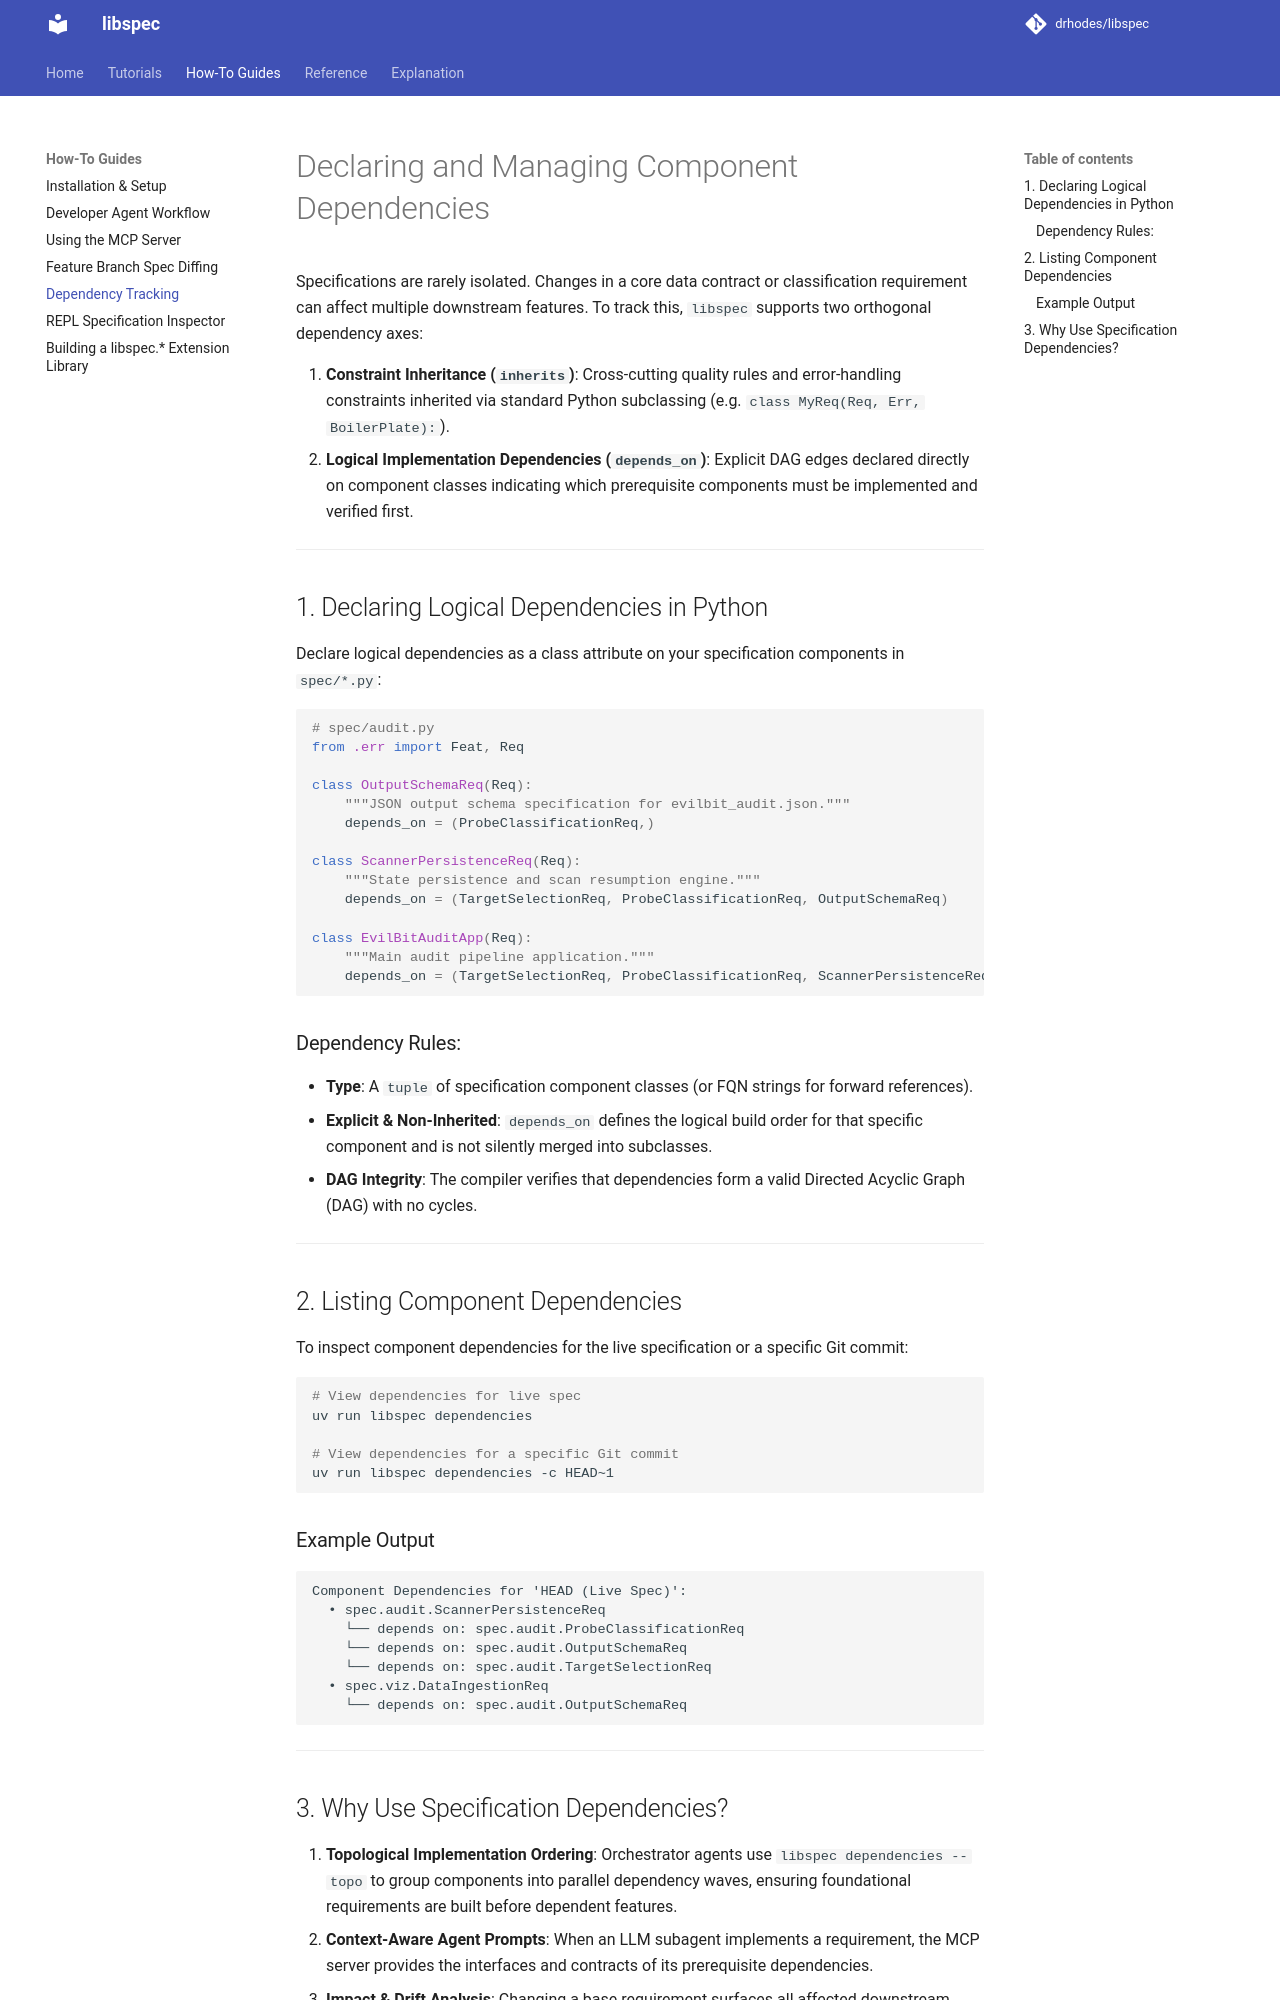

repository: drhodes/libspec · page: how-to/dependencies/index.html · generator: mkdocs

# Declaring and Managing Component Dependencies

Specifications are rarely isolated. Changes in a core data contract or classification requirement can affect multiple downstream features. To track this, `libspec` supports two orthogonal dependency axes:

1. **Constraint Inheritance (`inherits`)**: Cross-cutting quality rules and error-handling constraints inherited via standard Python subclassing (e.g. `class MyReq(Req, Err, BoilerPlate):`).
2. **Logical Implementation Dependencies (`depends_on`)**: Explicit DAG edges declared directly on component classes indicating which prerequisite components must be implemented and verified first.

---

## 1. Declaring Logical Dependencies in Python

Declare logical dependencies as a class attribute on your specification components in `spec/*.py`:

```python
# spec/audit.py
from .err import Feat, Req

class OutputSchemaReq(Req):
    """JSON output schema specification for evilbit_audit.json."""
    depends_on = (ProbeClassificationReq,)

class ScannerPersistenceReq(Req):
    """State persistence and scan resumption engine."""
    depends_on = (TargetSelectionReq, ProbeClassificationReq, OutputSchemaReq)

class EvilBitAuditApp(Req):
    """Main audit pipeline application."""
    depends_on = (TargetSelectionReq, ProbeClassificationReq, ScannerPersistenceReq, OutputSchemaReq)
```

### Dependency Rules:
- **Type**: A `tuple` of specification component classes (or FQN strings for forward references).
- **Explicit & Non-Inherited**: `depends_on` defines the logical build order for that specific component and is not silently merged into subclasses.
- **DAG Integrity**: The compiler verifies that dependencies form a valid Directed Acyclic Graph (DAG) with no cycles.

---

## 2. Listing Component Dependencies

To inspect component dependencies for the live specification or a specific Git commit:

```bash
# View dependencies for live spec
uv run libspec dependencies

# View dependencies for a specific Git commit
uv run libspec dependencies -c HEAD~1
```

### Example Output

```text
Component Dependencies for 'HEAD (Live Spec)':
  • spec.audit.ScannerPersistenceReq
    └── depends on: spec.audit.ProbeClassificationReq
    └── depends on: spec.audit.OutputSchemaReq
    └── depends on: spec.audit.TargetSelectionReq
  • spec.viz.DataIngestionReq
    └── depends on: spec.audit.OutputSchemaReq
```

---
